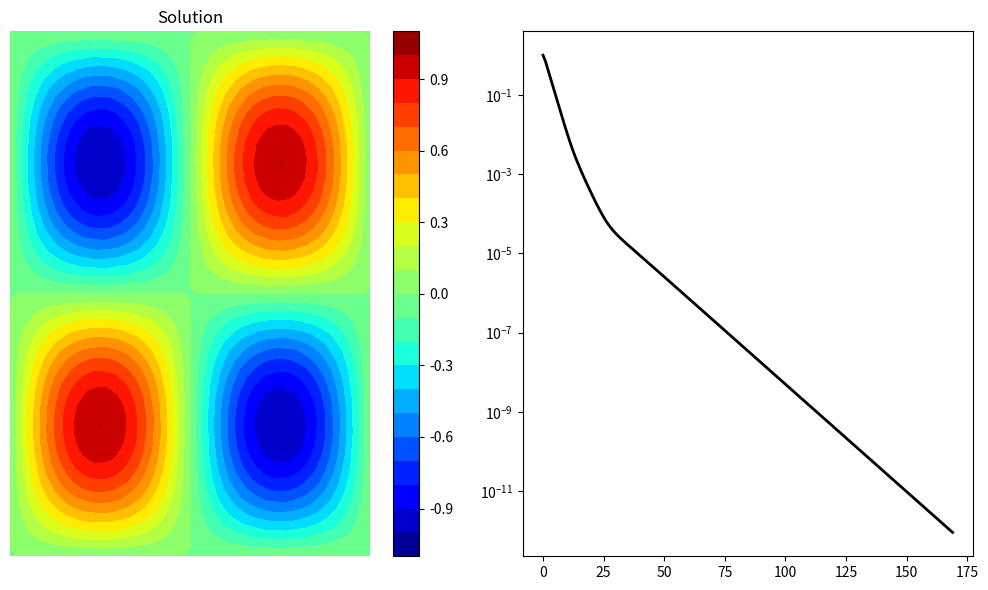

This figure's Python source:
import matplotlib.pyplot as plt
import numpy as np

class Mgdata:
    def __init__(self):
        self.nlevel = 1
        self.v1 = 2 # relaxation
        self.v2 = 2 # prolongation
        self.v3 = 2 # coarsest level           
    
    def allocate( self, nxm, nym, dxm, dym, nlevel ):
        self.nlevel = nlevel
        self.nxm = nxm
        self.nym = nym
        self.dxm = dxm
        self.dym = dym
        #allocate memory for grid size at different levels
        self.nx = np.zeros(nlevel, dtype=np.int32 )
        self.ny = np.zeros(nlevel, dtype=np.int32 )
        self.dx = np.zeros(nlevel, dtype=np.float64)
        self.dy = np.zeros(nlevel, dtype=np.float64)
        
        self.nx[0] = nxm
        self.ny[0] = nym
        self.dx[0] = dxm
        self.dy[0] = dym
        
        for ig in range(1, nlevel):
            ifg = ig - 1
            self.nx[ig] = int( self.nx[ifg]/2 )
            self.ny[ig] = int( self.ny[ifg]/2 )
            self.dx[ig] = 2 * self.dx[ifg]
            self.dy[ig] = 2 * self.dy[ifg]

    def InitField( self ):
        self.aeh = []
        self.arh = []
        self.avh = []
        self.afh = []
        for ig in range(0, nlevel):
            eh = np.zeros((self.nx[ig]+1, self.ny[ig]+1), dtype=np.float64)
            rh = np.zeros((self.nx[ig]+1, self.ny[ig]+1), dtype=np.float64)
            vh = np.zeros((self.nx[ig]+1, self.ny[ig]+1), dtype=np.float64)
            fh = np.zeros((self.nx[ig]+1, self.ny[ig]+1), dtype=np.float64)
            self.aeh.append( eh )
            self.arh.append( rh )
            self.avh.append( vh )
            self.afh.append( fh )
            
    def SetField( self, vh, fh ):
        self.avh[0] = vh.copy()
        self.afh[0] = fh.copy()

    def gauss_seidel( self, level ):
        gauss_seidel_mg(self.nx[level], self.ny[level], self.dx[level], self.dy[level], self.afh[level], self.avh[level], self.v1)         
        
    def compute_residual( self, level ):
        compute_residual( self.nx[level], self.ny[level], self.dx[level], self.dy[level], self.afh[level], self.avh[level], self.arh[level] )
        
    def restriction( self, fl, cl ):
        #restrict the residual from fine level to coarse level
        restriction(self.nx[fl], self.ny[fl], self.nx[cl], self.ny[cl], self.arh[fl], self.afh[cl])
        
    def prolongation(self, cl, fl):
        # prolongate solution from coarse level to fine level
        prolongation( self.nx[cl], self.ny[cl], self.nx[fl], self.ny[fl], self.avh[cl], self.aeh[fl] )
        
    def correct(self, level):
        # correct the solution on fine level
        for j in range(1, self.ny[level]):
            for i in range(1, self.nx[level]):
                self.avh[level][i,j] = self.avh[level][i,j] + self.aeh[level][i,j]
                
    def ZeroField( self, level ):
        self.avh[level] = np.zeros((self.nx[level]+1, self.ny[level]+1), dtype=np.float64)
        
    def VCycle( self, level ):
        #relax vh
        self.gauss_seidel( level )
        #calc rh
        self.compute_residual( level )
        #restrict rh to f2h
        self.restriction( level, level + 1 )
        #zero v2h
        self.ZeroField(level+1)
        #relax v2h
        self.gauss_seidel(level+1)
        
        #calc r2h
        self.compute_residual( level+1)
        #restrict r2h to f4h
        self.restriction( level+1, level+2 )
        #zero v4h
        self.ZeroField(level+2)
        #relax v4h
        self.gauss_seidel(level+2)
        
        #interpolate v4h to e2h
        self.prolongation(level+2, level+1)
        #correct v2h by e2h
        self.correct(level+1)
        #relax v2h
        self.gauss_seidel(level+1)
        #interpolate v2h to eh
        self.prolongation(level+1, level)
        #correct vh by eh
        self.correct(level)
        #relax vh
        self.gauss_seidel(level)
        
    def init_norm( self ):
        compute_residual(self.nx[0], self.ny[0], self.dx[0], self.dy[0], self.afh[0], self.avh[0], self.arh[0])
        rms = compute_l2norm(self.nx[0], self.ny[0], self.arh[0])
        return rms

    def compute_norm( self ):
        rms = compute_l2norm(self.nx[0], self.ny[0], self.arh[0])
        return rms

    def compute_max_residual( self ):
        max_r  = np.max( np.abs(self.arh[0]) )
        return max_r
        
    def Run( self ):
        tolerance = 1.0e-12
        max_iter = 100000
        
        # create output file for L2-norm
        output = open("output.txt", "w");
        output.write("Residual details: \n");    
       
        # create text file for writing residual history
        residual_plot = open("mg_residual.txt", "w")
        rms = self.init_norm()
        init_rms = rms
        
        iter_count = 0
        print(iter_count, " ", init_rms, " ", rms/init_rms)
        
        self.res = []
        self.res.append( rms/init_rms )
            
        # start main iteration loop
        while True:
            #self.Multigrid()
            level = 0
            self.VCycle( level )
            # compute the l2norm of residual
            rms = self.compute_norm()
            
            residual_plot.write("{0} {1} {2}\n".format(iter_count,rms, rms/init_rms));
            print(iter_count, " ", rms, " ", rms/init_rms)
            self.res.append( rms/init_rms )
    
            if (rms/init_rms) <= tolerance or iter_count >= max_iter:
                break
            iter_count += 1
            
        max_r  = self.compute_max_residual()
        output.write("L-2 Norm = {0}\n" .format(rms));
        output.write("Maximum Norm = {0}\n".format(max_r));
        output.write("Iterations =  {0}\n".format(iter_count));
        
        residual_plot.close()
    
def compute_l2norm( nx, ny, r ):
    rms = 0.0
    for j in range(0, ny+1):
        for i in range(0, nx+1):
            rms = rms + r[i,j] * r[i,j]
    rms = np.sqrt( rms / ( ( nx + 1 ) * ( ny + 1 ) ) )
    return rms
    
def compute_residual(nx, ny, dx, dy, f, un, r):
    dx2 = dx * dx
    dy2 = dy * dy
    for j in range(1, ny):
        for i in range(1, nx):
            d2udx2 = (un[i-1,j] - 2*un[i,j] + un[i+1,j])/(dx2)
            d2udy2 = (un[i,j-1] - 2*un[i,j] + un[i,j+1])/(dy2)
            r[i,j] = f[i,j]  - d2udx2 - d2udy2

def gauss_seidel_mg(nx, ny, dx, dy, f, un, niter):
    r = np.zeros( ( nx + 1, ny + 1 ), dtype=np.float64 )
   
    dx2 = dx * dx
    dy2 = dy * dy
    den = -2.0/dx2 - 2.0/dy2
    for n in range( niter ):
        for j in range(1, ny):
            for i in range(1, nx):
                d2udx2 = (un[i-1,j] - 2*un[i,j] + un[i+1,j])/(dx2)
                d2udy2 = (un[i,j-1] - 2*un[i,j] + un[i,j+1])/(dy2)
                r[i,j] = f[i,j] - d2udx2 - d2udy2
                un[i,j] = un[i,j] + r[i,j] / den
                
def restriction(nxf, nyf, nxc, nyc, r, ec):
    for j in range(1, nyc):
        for i in range(1, nxc):
            # grid index for fine grid for the same coarse point
            center = 4.0*r[2*i, 2*j]
            # W, E, N, S with respect to coarse grid point in fine grid
            grid = 2.0*(r[2*i-1, 2*j] + r[2*i+1, 2*j] +
                        r[2*i, 2*j+1] + r[2*i, 2*j-1])
            # NW, NE, SE, SW with respect to coarse grid point in fine grid
            corner = 1.0*(r[2*i-1, 2*j+1] + r[2*i+1, 2*j+1] +
                          r[2*i-1, 2*j-1] + r[2*i+1, 2*j-1])
            # restriction using trapezoidal rule
            ec[i,j] = (center + grid + corner)/16.0

    # restriction for boundary points bottom and top
    #print("nxc,nyc=",nxc,nyc)
    for i in range(0, nxc+1):
        # bottom boundary j = 1
        ec[i, 0] = r[2*i, 0]
        # top boundary j = ny_coarse+1
        ec[i,nyc] = r[2*i, nyf]

    # restriction for boundary poinys left and right
    for j in range(0, nyc+1):
        # left boundary i = 1
        ec[0,j] = r[0,2*j]
        # right boundary nx_coarse+1
        ec[nxc,j] = r[nxf, 2*j]

def prolongation(nxc, nyc, nxf, nyf, unc, ef):
    #print("nxc,nyc,nxf,nyf=",nxc,nyc,nxf,nyf)
    for j in range(0, nyc):
        for i in range(0, nxc):
            # direct injection at center point
            ef[2*i, 2*j] = unc[i,j]
            # east neighnour on fine grid corresponding to coarse grid point
            ef[2*i, 2*j+1] = 0.5*(unc[i,j] + unc[i,j+1])
            # north neighbout on fine grid corresponding to coarse grid point
            ef[2*i+1, 2*j] = 0.5*(unc[i,j] + unc[i+1,j])
            # NE neighbour on fine grid corresponding to coarse grid point
            ef[2*i+1, 2*j+1] = 0.25*(unc[i  ,j] + unc[i  ,j+1] +
                                     unc[i+1,j] + unc[i+1,j+1])

    # update boundary points
    for j in range(0, nyc):
        # left boundary i = 0
        ef[0,2*j+1] = 0.5 * ( unc[0,j] + unc[0,j+1] )
        # right boundary i = nx_fine
        ef[nxf,2*j+1] = 0.5 * ( unc[nxc,j] + unc[nxc,j+1] )
        
    for j in range(0, nyc+1):
        ef[0  ,2*j] = unc[0,j]
        ef[nxf,2*j] = unc[nxc,j]
    
    for i in range(0, nxc):
        #bottom boundary j = 0
        ef[2*i+1,0] = 0.5*(unc[i,0] + unc[i+1,0])
        # top boundary j = ny_fine
        ef[2*i+1,nyf] = 0.5*(unc[i,nyc] + unc[i+1,nyc])

    for i in range(0, nxc+1):
        ef[2*i,0] = unc[i,0]
        ef[2*i,nyf] = unc[i,nyc]

n=64
print("n=",n)
nx = n
ny = n

x = np.zeros(nx+1)
y = np.zeros(ny+1)

xmin = 0
xmax = 1
ymin = 0
ymax = 1
dx = ( xmax - xmin ) / nx
dy = ( ymax - ymin ) / ny
x[0] = xmin
y[0] = ymin
for i in range(nx):
    x[i+1] = xmin + ( i + 1 ) * dx

for j in range(ny):
    y[j+1] = ymin + ( j + 1 ) * dy
    
ue = np.zeros( ( nx + 1, ny + 1 ) )
un = np.zeros( ( nx + 1, ny + 1 ) )
f = np.zeros( ( nx + 1, ny + 1 ) )
r = np.zeros( ( nx + 1, ny + 1 ) )

c1 = np.power(1.0/16.0,2)
c2 = - 8.0 * np.pi * np.pi

for j in range(0, ny):
    for i in range(0, nx):
      ue[i,j] = np.sin(2.0*np.pi*x[i])*np.sin(2.0*np.pi*y[j]) + \
                c1*np.sin(32.0*np.pi*x[i])*np.sin(32.0*np.pi*y[j])
      
      f[i,j] = c2*np.sin(2.0*np.pi*x[i])*np.sin(2.0*np.pi*y[j]) + \
               c2*np.sin(32.0*np.pi*x[i])*np.sin(32.0*np.pi*y[j])
      
      un[i,j] = 0.0
    
nlevel = 3
mg = Mgdata()
mg.allocate( nx, ny, dx, dy, nlevel )
mg.InitField()
mg.SetField( un, f )
mg.Run()

fig = plt.figure("OneFLOW-CFD Solver+2d Poisson V-Cycle Scheme", figsize=(10, 6), dpi=100)

ax = fig.add_subplot(1, 2, 1)
ax.axis('off')

cntr = ax.contourf(x, y, mg.avh[0], levels=20, cmap="jet")
plt.colorbar(cntr,ax=ax)
ax.title.set_text("Solution")

ax = fig.add_subplot(1, 2, 2)
nCycle = len( mg.res )
ii = np.linspace(0, nCycle-1, nCycle)
ax.set_yscale("log", base=10)
ax.plot(ii,mg.res,color='black',linewidth=2,linestyle='solid',marker='none',markerfacecolor='none',label='res')

plt.tight_layout()
plt.show()
